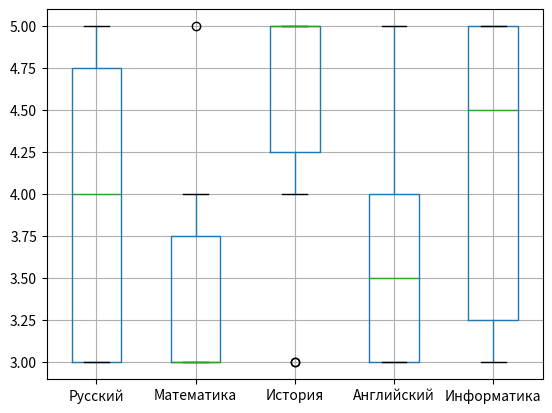

The matplotlib source for this figure:
# Задание: Исследование оценок учеников
#
# Представьте, что у вас есть таблица из 10 учеников с оценками учеников по 5 разным предметам.
# Вам нужно выполнить несколько шагов, чтобы проанализировать эти данные:
#
# 1. Самостоятельно создайте DataFrame с данными
# 2. Выведите первые несколько строк DataFrame, чтобы убедиться, что данные загружены правильно
# 3. Вычислите среднюю оценку по каждому предмету
# 4. Вычислите медианную оценку по каждому предмету
# 5. Вычислите Q1 и Q3 для оценок по математике:
# Q1_math = df['Математика'].quantile(0.25)
# Q3_math = df['Математика'].quantile(0.75)
# - можно также попробовать рассчитать IQR
# 6. Вычислите стандартное отклонение

import pandas as pd
import numpy as np
import matplotlib.pyplot as plt

russian_grades = np.random.randint(3, 6, 10)
math_grades = np.random.randint(3, 6, 10)
history_grades = np.random.randint(3, 6, 10)
english_grades = np.random.randint(3, 6, 10)
it_grades = np.random.randint(3, 6, 10)

data = {
    'Ученик': ['Иван Кузнецов', 'Лиля Попова', 'Алексей Смирнов', 'Мария Васильева',
               'Дмитрий Морозов', 'Наталья Крылова', 'Сергей Иванов', 'Елена Познер',
               'Павел Петров', 'Ольга Сидорова'],
    'Русский': russian_grades,
    'Математика': math_grades,
    'История': history_grades,
    'Английский': english_grades,
    'Информатика': it_grades
}

df = pd.DataFrame(data)

print(df.head())

print(f'\nСредняя оценка по русскому - {df["Русский"].mean()}')
print(f'Средняя оценка по математике - {df["Математика"].mean()}')
print(f'Средняя оценка по истории - {df["История"].mean()}')
print(f'Средняя оценка по английскому - {df["Английский"].mean()}')
print(f'Средняя оценка по информатике - {df["Информатика"].mean()}')

print(f'\nМедианная оценка по русскому - {df["Русский"].median()}')
print(f'Медианная оценка по математике - {df["Математика"].median()}')
print(f'Медианная оценка по истории - {df["История"].median()}')
print(f'Медианная оценка по английскому - {df["Английский"].median()}')
print(f'Медианная оценка по информатике - {df["Информатика"].median()}')

Q1_math = df["Математика"].quantile(0.25)
Q3_math = df["Математика"].quantile(0.75)
print(f'\nКвартиль первый (Q1) для оценок по математике - {Q1_math}')
print(f'Квартиль третий (Q3) для оценок по математике - {Q3_math}')

IQR_math = Q3_math - Q3_math
print(f'\nМежквартальный размах (IQR) для оценок по математике - {IQR_math}')

print(f'\nОтклонение оценок по русскому - {df["Русский"].std():.2f}')
print(f'Отклонение оценок по математике - {df["Математика"].std():.2f}')
print(f'Отклонение оценок по истории - {df["История"].std():.2f}')
print(f'Отклонение оценок по английскому - {df["Английский"].std():.2f}')
print(f'Отклонение оценок по информатике - {df["Информатика"].std():.2f}')

df.boxplot()
plt.show()
